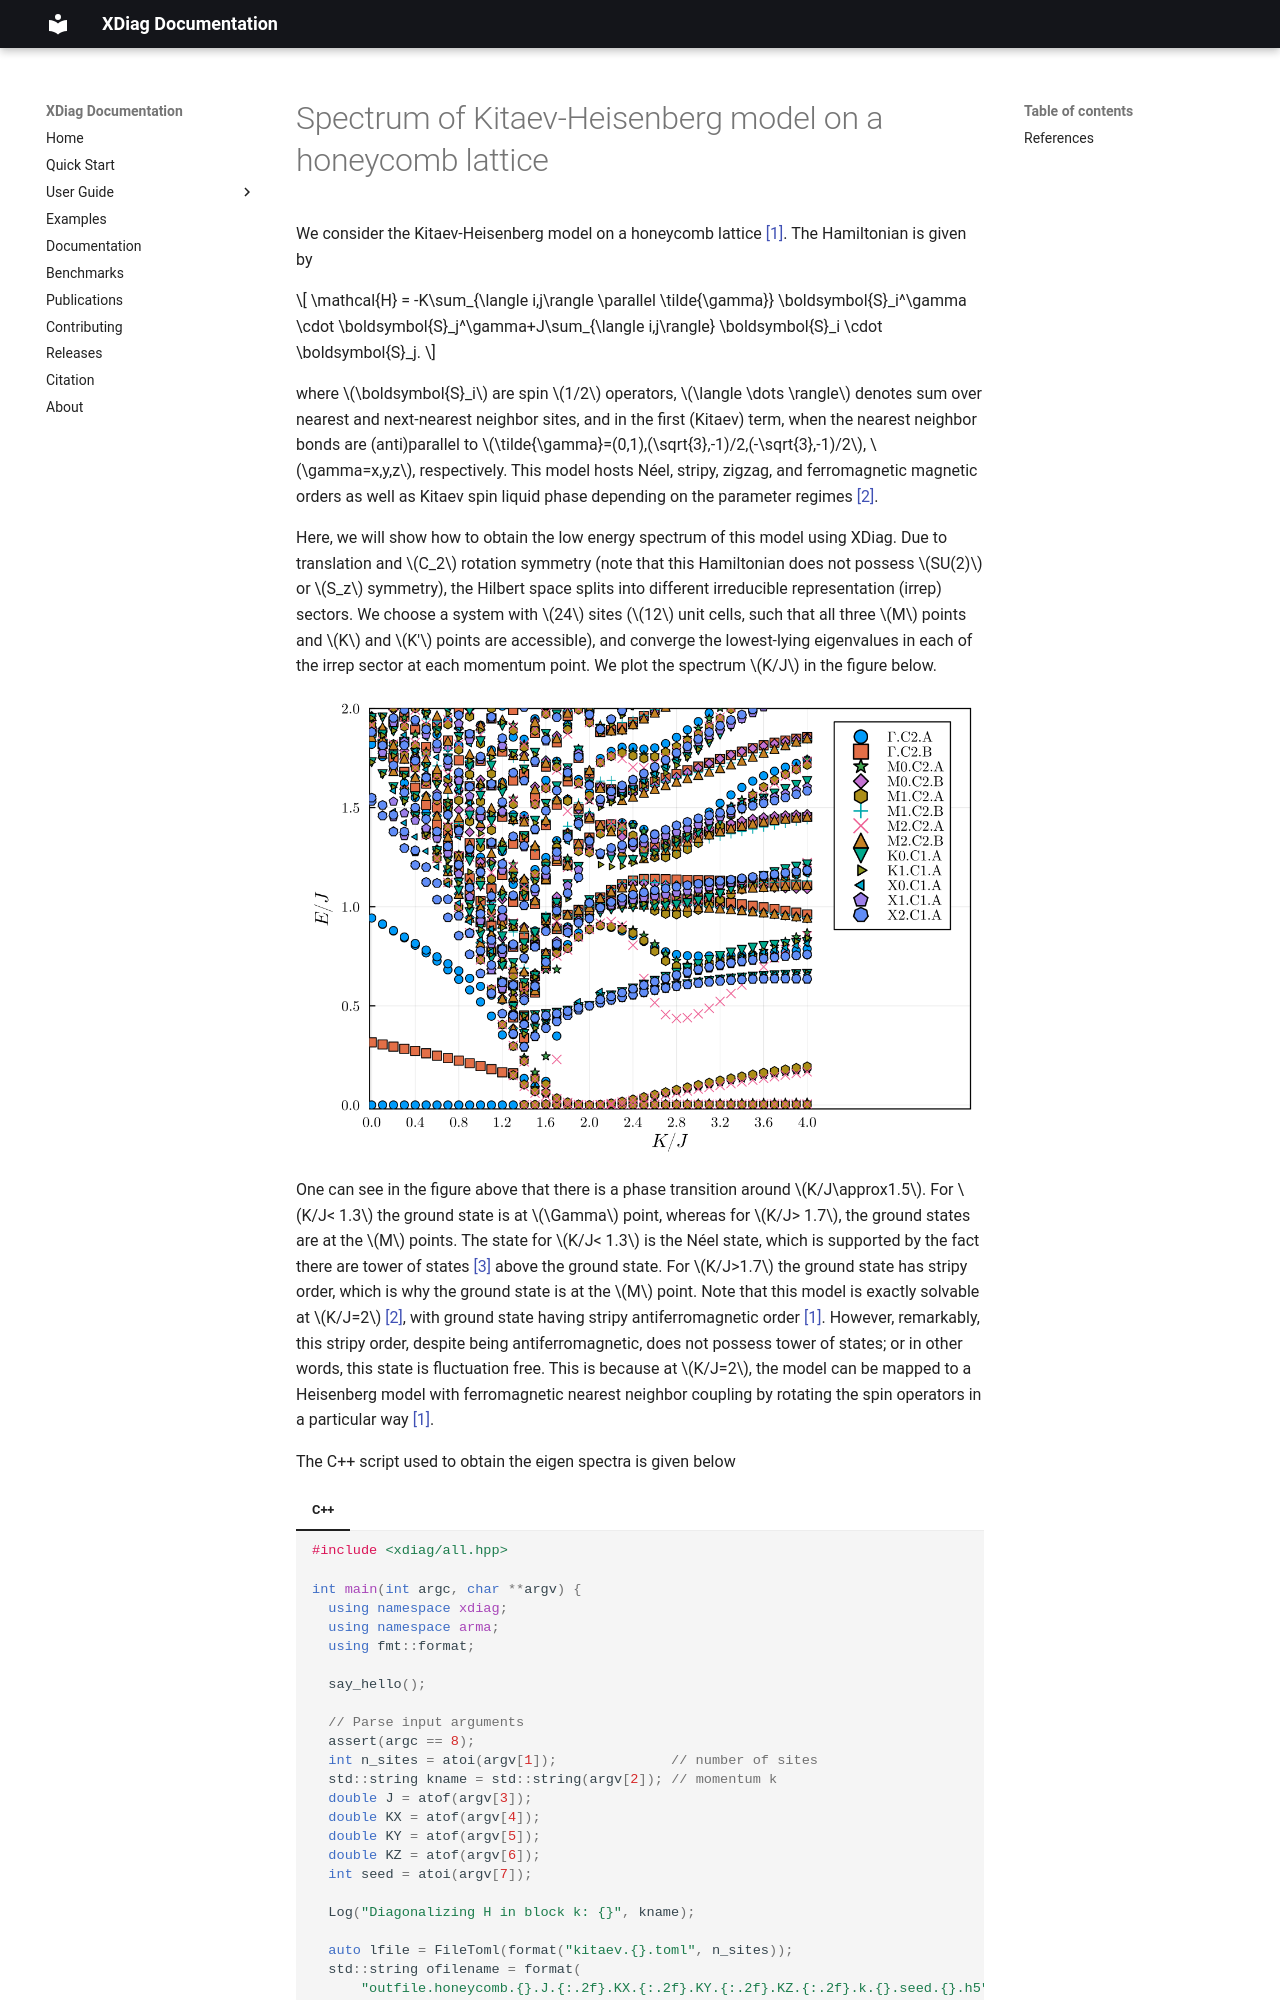

repository: awietek/xdiag · page: examples/gs_kitaev/index.html · generator: mkdocs

# Spectrum of Kitaev-Heisenberg model on a honeycomb lattice

We consider the Kitaev-Heisenberg model on a honeycomb lattice [[1]](#1). The Hamiltonian is given by

$$
\mathcal{H} = -K\sum_{\langle i,j\rangle \parallel \tilde{\gamma}} \boldsymbol{S}_i^\gamma \cdot \boldsymbol{S}_j^\gamma+J\sum_{\langle i,j\rangle} \boldsymbol{S}_i \cdot \boldsymbol{S}_j.
$$
